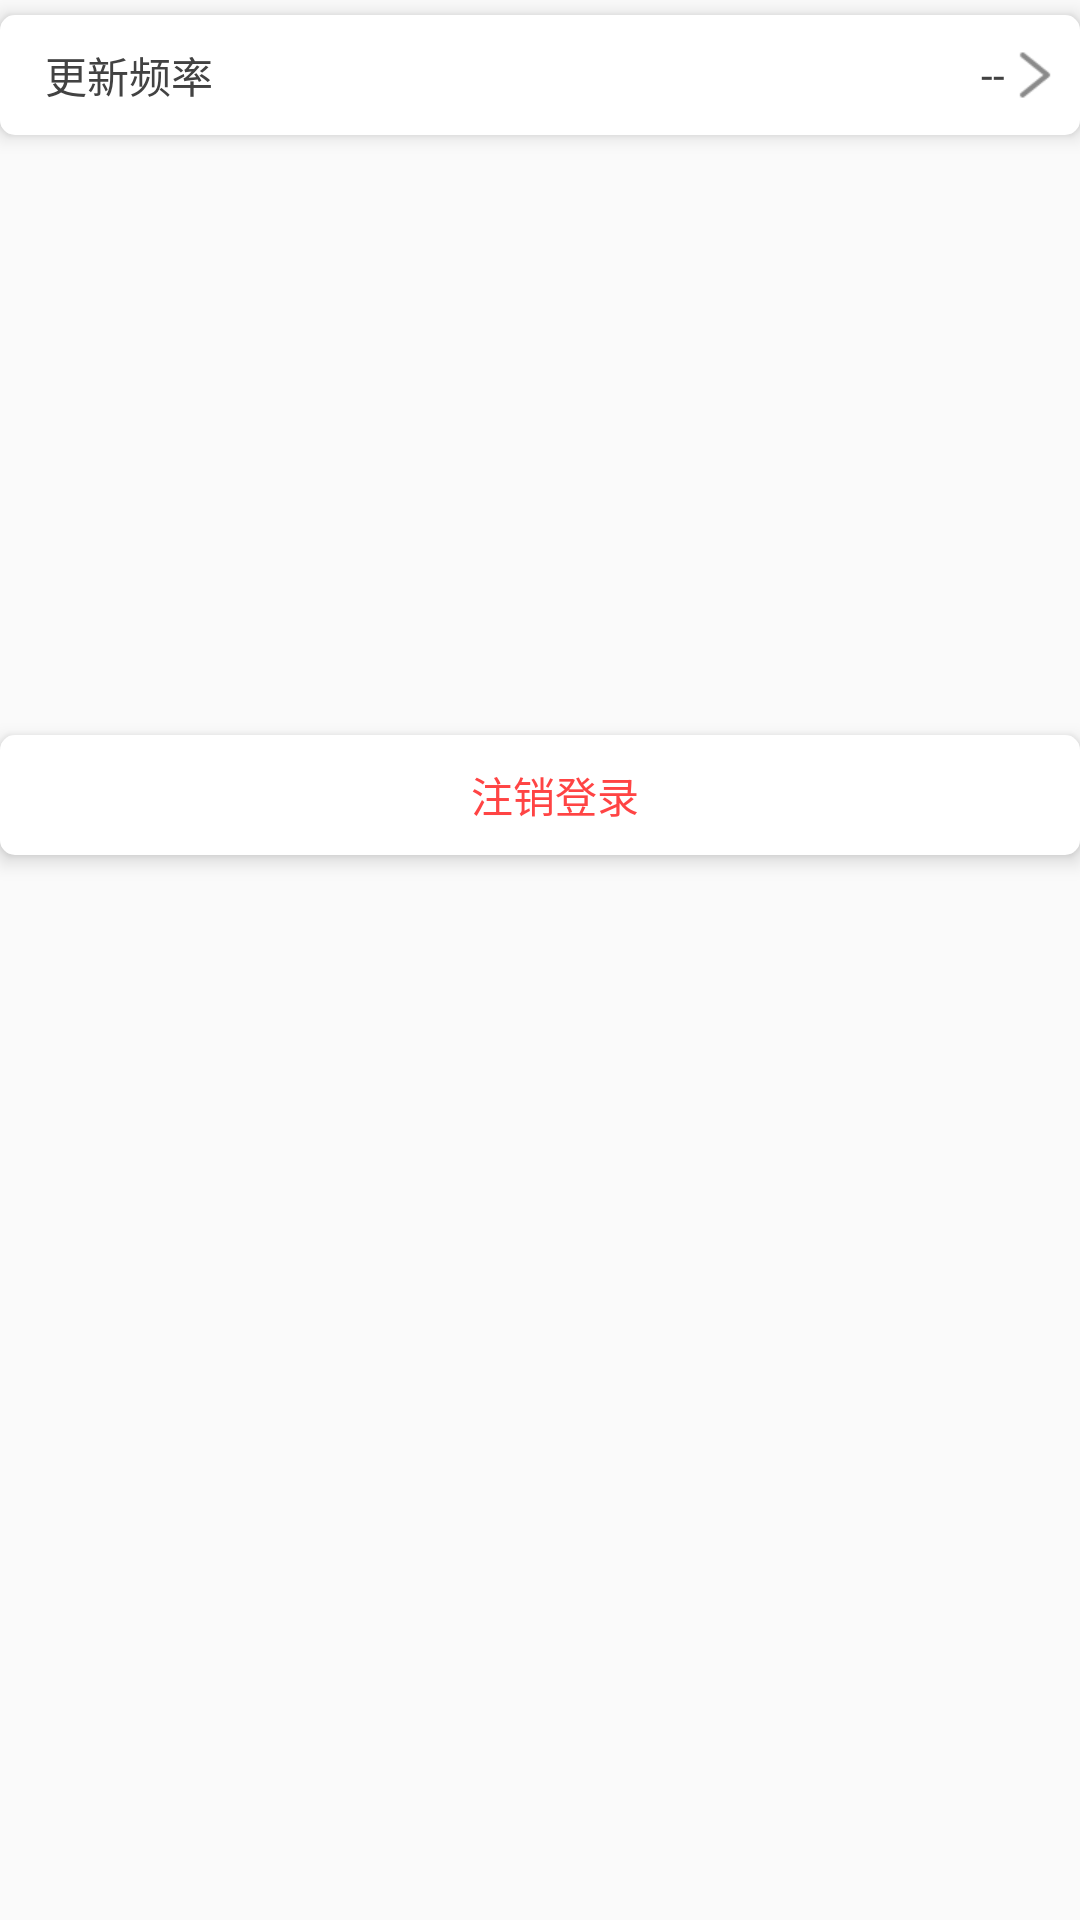

Reconstruct the res/layout file that produces this screen, plus the resources it refers to.
<!-- AndroidManifest.xml: application theme AppTheme -->
<!-- res/layout/frag_setting.xml -->
<?xml version="1.0" encoding="utf-8"?>
<LinearLayout xmlns:android="http://schemas.android.com/apk/res/android"
    android:orientation="vertical"
    android:layout_width="match_parent"
    android:layout_height="match_parent">
    <RelativeLayout
        android:layout_marginTop="5dp"
        android:id="@+id/rl_update_frequency"
        style="@style/Setting_Item_RL">
        <TextView
            style="@style/Setting_Item_RL_Title"
            android:text="@string/update_frequency" />
        <ImageView
            style="@style/Setting_Item_RL_Icon"
         />
        <TextView
            android:id="@+id/tv_update_frequency"
            style="@style/Setting_Item_RL_Value" />
    </RelativeLayout>
    <TextView
        android:layout_marginTop="200dp"
        android:id="@+id/tv_logout"
        style="@style/Setting_Item"
        android:gravity="center"
        android:textColor="@android:color/holo_red_light"
        android:drawableRight="@null"
        android:text="@string/logout" />

</LinearLayout>
<!-- resources referenced by this layout -->
<resources>
  <string name="logout">注销登录</string>
  <string name="update_frequency">更新频率</string>
  <style name="Setting_Item">
          <item name="android:layout_width">match_parent</item>
          <item name="android:layout_height">40dp</item>
          <item name="android:textColor">@color/black80</item>
          <item name="android:textSize">@dimen/body_text_size</item>
          <item name="android:drawableRight">@mipmap/ic_right</item>
          <item name="android:paddingLeft">15dp</item>
          <item name="android:elevation">@dimen/elevation</item>
          <item name="android:background">@drawable/item_bg</item>
          <item name="android:paddingRight">5dp</item>
          <item name="android:gravity">center_vertical</item>
      </style>
  <style name="Setting_Item_RL">
          <item name="android:layout_width">match_parent</item>
          <item name="android:layout_height">40dp</item>
          <item name="android:background">@drawable/item_bg</item>
          <item name="android:elevation">@dimen/elevation</item>
          <item name="android:paddingRight">5dp</item>
          <item name="android:paddingLeft">15dp</item>
      </style>
  <style name="Setting_Item_RL_Icon">
          <item name="android:layout_width">20dp</item>
          <item name="android:layout_height">match_parent</item>
          <item name="android:src">@mipmap/ic_right</item>
          <item name="android:layout_alignParentRight">true</item>
      </style>
  <style name="Setting_Item_RL_Title">
          <item name="android:singleLine">true</item>
          <item name="android:layout_height">match_parent</item>
          <item name="android:layout_width">wrap_content</item>
          <item name="android:gravity">center_vertical</item>
          <item name="android:textColor">@color/black80</item>
          <item name="android:textSize">@dimen/body_text_size</item>
      </style>
  <style name="Setting_Item_RL_Value">
          <item name="android:text">"--"</item>
          <item name="android:singleLine">true</item>
          <item name="android:gravity">right|center_vertical</item>
          <item name="android:layout_marginRight">20dp</item>
          <item name="android:layout_alignParentRight">true</item>
          <item name="android:layout_height">match_parent</item>
          <item name="android:layout_width">100dp</item>
          <item name="android:textColor">@color/black80</item>
          <item name="android:textSize">@dimen/body_text_size</item>
      </style>
  <style name="AppTheme" parent="Theme.AppCompat.Light.DarkActionBar">
          
          <item name="colorPrimary">@color/colorPrimary</item>
          <item name="colorPrimaryDark">@color/colorPrimaryDark</item>
          <item name="colorAccent">@color/colorAccent</item>
      </style>
  <color name="black80">#424242</color>
  <dimen name="body_text_size">14dp</dimen>
  <dimen name="elevation">4dp</dimen>
  <!-- drawable item_bg (drawable) -->
  <?xml version="1.0" encoding="utf-8"?>
  <shape xmlns:android="http://schemas.android.com/apk/res/android"
      android:shape="rectangle"
      >
      <corners
          android:radius="5dp"/>
      <solid android:color="@android:color/white"/>
  </shape>
  <color name="colorPrimary">#275AA1</color>
  <color name="colorPrimaryDark">#275AA1</color>
  <color name="colorAccent">#275AA1</color>
</resources>
